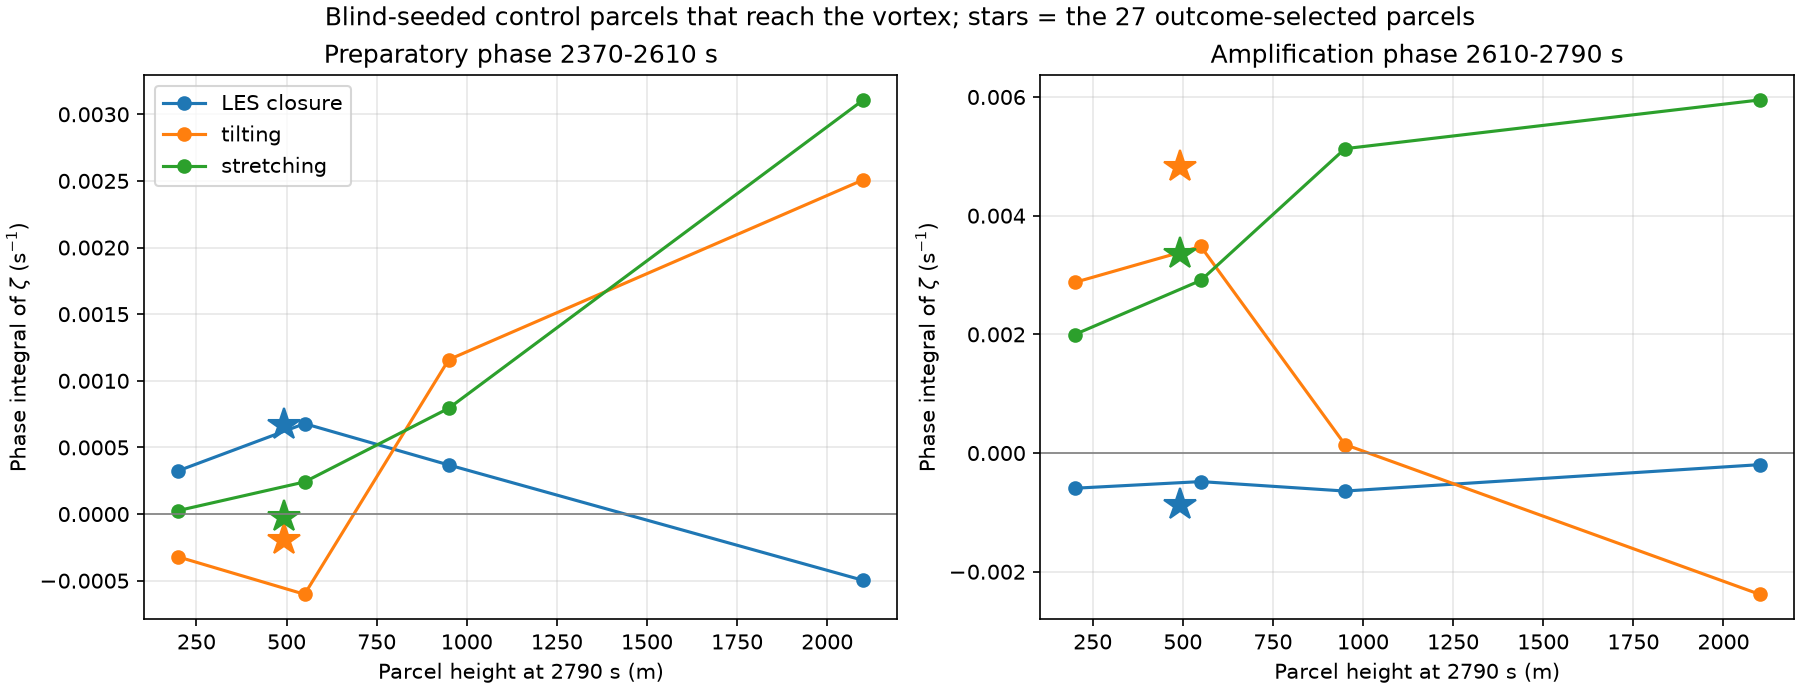

The table this chart was drawn from, first rows:
phase, group, n, les_zeta_median, les_zeta_positive, tilting_zeta_median, tilting_zeta_positive, stretching_zeta_median, stretching_zeta_positive, delta_zeta_median, delta_zeta_positive, les_share
1800-2370, treatment, 27, 3.105955064084579e-05, 16, -8.12678632618655e-05, 4, 2.6635864811238428e-05, 26, -2.046494542092756e-05, 8, 0.3752
1800-2370, control 0-400 m, 35, -3.099934787799862e-05, 16, -1.9512997400631073e-05, 15, 3.92988497717786e-05, 34, 3.1421043906450717e-05, 20, 0.3934
1800-2370, control 400-700 m, 98, -2.2802002501776624e-05, 43, -0.0001873, 21, 2.0025258011208338e-05, 80, -0.0002697, 12, 0.275
1800-2370, control 700-1200 m, 110, 6.35559678848276e-05, 79, -0.0006552, 6, 4.025416751252137e-05, 85, -0.0006313, 14, 0.1364
1800-2370, control 1200-3000 m, 152, 0.0003354, 144, -0.0007957, 34, 0.0002277, 146, -0.000437, 58, 0.1881
1800-2370, control non-vortex, 4096, 1.1555224222721072e-05, 2396, 4.1045292479353946e-05, 2377, 9.761383804725703e-06, 3661, 7.798687336546474e-05, 2652, 0.2177
2370-2610, treatment, 27, 0.0006685, 27, -0.0001968, 9, -2.1788913313585854e-05, 9, 0.0005647, 19, 0.4365
2370-2610, control 0-400 m, 35, 0.0003254, 31, -0.0003218, 14, 2.6513581079909682e-05, 27, 0.0002434, 25, 0.3399
2370-2610, control 400-700 m, 98, 0.0006786, 86, -0.0006019, 38, 0.0002409, 73, 0.0006019, 63, 0.2723
2370-2610, control 700-1200 m, 110, 0.0003684, 73, 0.001159, 89, 0.0007941, 106, 0.002351, 108, 0.1243
2370-2610, control 1200-3000 m, 151, -0.0004975, 27, 0.002508, 139, 0.003107, 151, 0.005353, 150, 0.09513
2370-2610, control non-vortex, 4088, -1.3715051692495523e-05, 1708, 5.859660529352744e-07, 2046, 5.0716429787953165e-05, 3667, 6.670597088217748e-05, 2378, 0.1301
2610-2790, treatment, 27, -0.0008827, 0, 0.004829, 27, 0.003355, 27, 0.006426, 27, 0.09713
2610-2790, control 0-400 m, 35, -0.0005931, 7, 0.002876, 34, 0.001997, 33, 0.003947, 35, 0.1014
2610-2790, control 400-700 m, 98, -0.0004812, 23, 0.003481, 84, 0.002909, 96, 0.005213, 98, 0.09282
2610-2790, control 700-1200 m, 110, -0.0006405, 7, 0.0001431, 58, 0.005129, 110, 0.004687, 95, 0.0864
2610-2790, control 1200-3000 m, 110, -0.000196, 12, -0.00238, 12, 0.00595, 110, 0.001954, 79, 0.02516
2610-2790, control non-vortex, 4034, -4.567868667969559e-06, 1806, -9.602672863425126e-05, 1641, 7.472847096693836e-05, 3491, 2.1494067568570894e-06, 2029, 0.11
2790-2850, treatment, 27, -0.0004269, 0, -0.0002632, 9, 0.002384, 27, 0.0007703, 27, 0.1163
2790-2850, control 0-400 m, 35, -0.0004106, 1, 0.0003621, 23, 0.002179, 35, 0.001946, 30, 0.1078
2790-2850, control 400-700 m, 98, -0.0001809, 9, -0.0003899, 37, 0.002261, 94, 0.001403, 76, 0.05233
2790-2850, control 700-1200 m, 110, -3.618245366471558e-06, 29, -0.001351, 4, 0.001447, 104, -0.0009676, 31, 0.003926
2790-2850, control 1200-3000 m, 65, -5.823636466214784e-07, 13, -0.001278, 0, 0.000888, 65, -0.001713, 1, 0.0003396
2790-2850, control non-vortex, 4009, -2.1121922814290337e-07, 1931, -1.6520159433688376e-05, 1885, 2.2461416014951424e-05, 3206, 2.845426616259451e-05, 2188, 0.08704
